Run: headless pygame with SDL's dummy video driver; simulated clock (each Clock.tick advances the game by its frame time, no real sleeping); random seed 0; keys injected as events and as key.get_pressed() state; mouse plan: one left click at the window centre at the start of phase 2, then a move to the lower-right quarter at the start of phase 3.
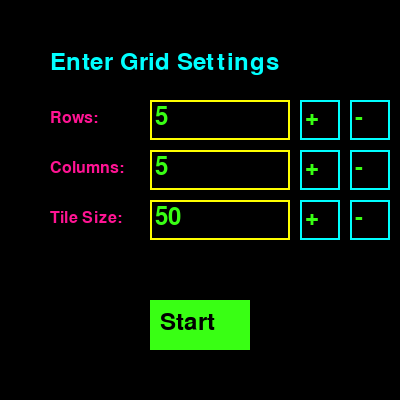
Frame 1 of 4 · flips 1–60 · no input
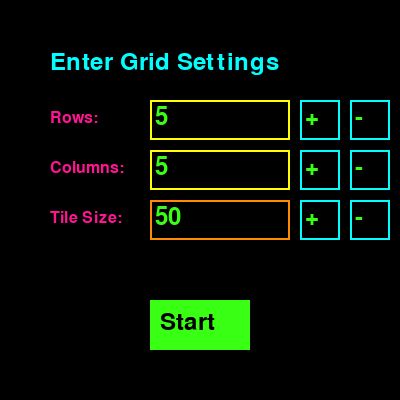
Frame 2 of 4 · flips 61–180 · clicked the window centre · tapped SPACE, RETURN · held RIGHT (→), D
Frame 3 of 4 · flips 181–300 · moved the mouse to the lower-right quarter · held DOWN (↓), S · screen unchanged from frame 2, image omitted
Frame 4 of 4 · flips 301–420 · held LEFT (←), A, UP (↑), W · screen unchanged from frame 3, image omitted

The pygame program that drew these frames:



import pygame
import sys

# Initialize Pygame
pygame.init()

# Screen dimensions
screen_width, screen_height = 400, 400
screen = pygame.display.set_mode((screen_width, screen_height))
pygame.display.set_caption("Grid Settings")

# Colors
BLACK = (0, 0, 0)
NEON_BLUE = (0, 255, 255)
NEON_GREEN = (57, 255, 20)
NEON_PINK = (255, 20, 147)
NEON_ORANGE = (255, 140, 0)
NEON_YELLOW = (255, 255, 0)
START_BUTTON_COLOR = NEON_GREEN

# Fonts
font = pygame.font.Font(None, 36)
label_font = pygame.font.Font(None, 24)

# Initial values
rows, cols, tile_size = 5, 5, 50

# Input boxes
input_boxes = [
    {"rect": pygame.Rect(150, 100, 140, 40), "text": str(rows), "type": "rows"},
    {"rect": pygame.Rect(150, 150, 140, 40), "text": str(cols), "type": "cols"},
    {"rect": pygame.Rect(150, 200, 140, 40), "text": str(tile_size), "type": "tile_size"}
]

# Buttons
buttons = [
    {"rect": pygame.Rect(300, 100, 40, 40), "text": "+", "action": "increment", "type": "rows"},
    {"rect": pygame.Rect(350, 100, 40, 40), "text": "-", "action": "decrement", "type": "rows"},
    {"rect": pygame.Rect(300, 150, 40, 40), "text": "+", "action": "increment", "type": "cols"},
    {"rect": pygame.Rect(350, 150, 40, 40), "text": "-", "action": "decrement", "type": "cols"},
    {"rect": pygame.Rect(300, 200, 40, 40), "text": "+", "action": "increment", "type": "tile_size"},
    {"rect": pygame.Rect(350, 200, 40, 40), "text": "-", "action": "decrement", "type": "tile_size"}
]

# Labels
labels = [
    {"text": "Rows:", "pos": (50, 110)},
    {"text": "Columns:", "pos": (50, 160)},
    {"text": "Tile Size:", "pos": (50, 210)}
]

# Title
title = {"text": "Enter Grid Settings", "pos": (50, 50)}

# Start button
start_button = {"rect": pygame.Rect(150, 300, 100, 50), "text": "Start"}

# Active input box
active_box = None

# Function to handle input events
def handle_input(event, box):
    if event.key == pygame.K_BACKSPACE:
        box["text"] = box["text"][:-1]
    elif event.unicode.isdigit():
        box["text"] += event.unicode

    # Validate input values
    global rows, cols, tile_size
    try:
        value = int(box["text"])
        if box["type"] == "rows":
            if value < 1:
                rows = 1
            elif value > 18:
                rows = 18
            else:
                rows = value
        elif box["type"] == "cols":
            if value < 1:
                cols = 1
            elif value > 38:
                cols = 38
            else:
                cols = value
        elif box["type"] == "tile_size":
            if value < 10:
                tile_size = 10
            elif value > 95:
                tile_size = 95
            else:
                tile_size = value // 5 * 5  # Ensure tile_size is a multiple of 5
    except ValueError:
        pass

# Function to update the values based on button clicks
def update_value(action, type_):
    global rows, cols, tile_size
    if type_ == "rows":
        if action == "increment" and rows < 18:
            rows += 1
        elif action == "decrement" and rows > 1:
            rows -= 1
    elif type_ == "cols":
        if action == "increment" and cols < 38:
            cols += 1
        elif action == "decrement" and cols > 1:
            cols -= 1
    elif type_ == "tile_size":
        if action == "increment" and tile_size < 100:
            tile_size += 5
        elif action == "decrement" and tile_size > 10:
            tile_size -= 5

# Function to handle the start button click
def start():
    print(f"Starting with rows: {rows}, cols: {cols}, tile size: {tile_size}")
    # You can add more functionality here as needed

# Main loop
running = True
while running:
    for event in pygame.event.get():
        if event.type == pygame.QUIT:
            running = False
            pygame.quit()
            sys.exit()

        elif event.type == pygame.MOUSEBUTTONDOWN:
            if start_button["rect"].collidepoint(event.pos):
                start()
                
            for box in input_boxes:
                if box["rect"].collidepoint(event.pos):
                    active_box = box
                    break
            else:
                active_box = None

            for button in buttons:
                if button["rect"].collidepoint(event.pos):
                    update_value(button["action"], button["type"])

        elif event.type == pygame.KEYDOWN and active_box:
            handle_input(event, active_box)

    # Update input box texts
    input_boxes[0]["text"] = str(rows)
    input_boxes[1]["text"] = str(cols)
    input_boxes[2]["text"] = str(tile_size)

    # Clear the screen
    screen.fill(BLACK)

    # Draw title
    title_surface = font.render(title["text"], True, NEON_BLUE)
    screen.blit(title_surface, title["pos"])

    # Draw input box labels
    for label in labels:
        label_surface = label_font.render(label["text"], True, NEON_PINK)
        screen.blit(label_surface, label["pos"])

    # Draw input boxes
    for box in input_boxes:
        pygame.draw.rect(screen, NEON_ORANGE if box == active_box else NEON_YELLOW, box["rect"], 2)
        txt_surface = font.render(box["text"], True, NEON_GREEN)
        screen.blit(txt_surface, (box["rect"].x + 5, box["rect"].y + 5))

    # Draw buttons
    for button in buttons:
        pygame.draw.rect(screen, NEON_BLUE, button["rect"], 2)
        txt_surface = font.render(button["text"], True, NEON_GREEN)
        screen.blit(txt_surface, (button["rect"].x + 5, button["rect"].y + 5))

    # Draw start button
    pygame.draw.rect(screen, START_BUTTON_COLOR, start_button["rect"])
    start_txt_surface = font.render(start_button["text"], True, BLACK)
    screen.blit(start_txt_surface, (start_button["rect"].x + 10, start_button["rect"].y + 10))

    # Update the display
    pygame.display.flip()
